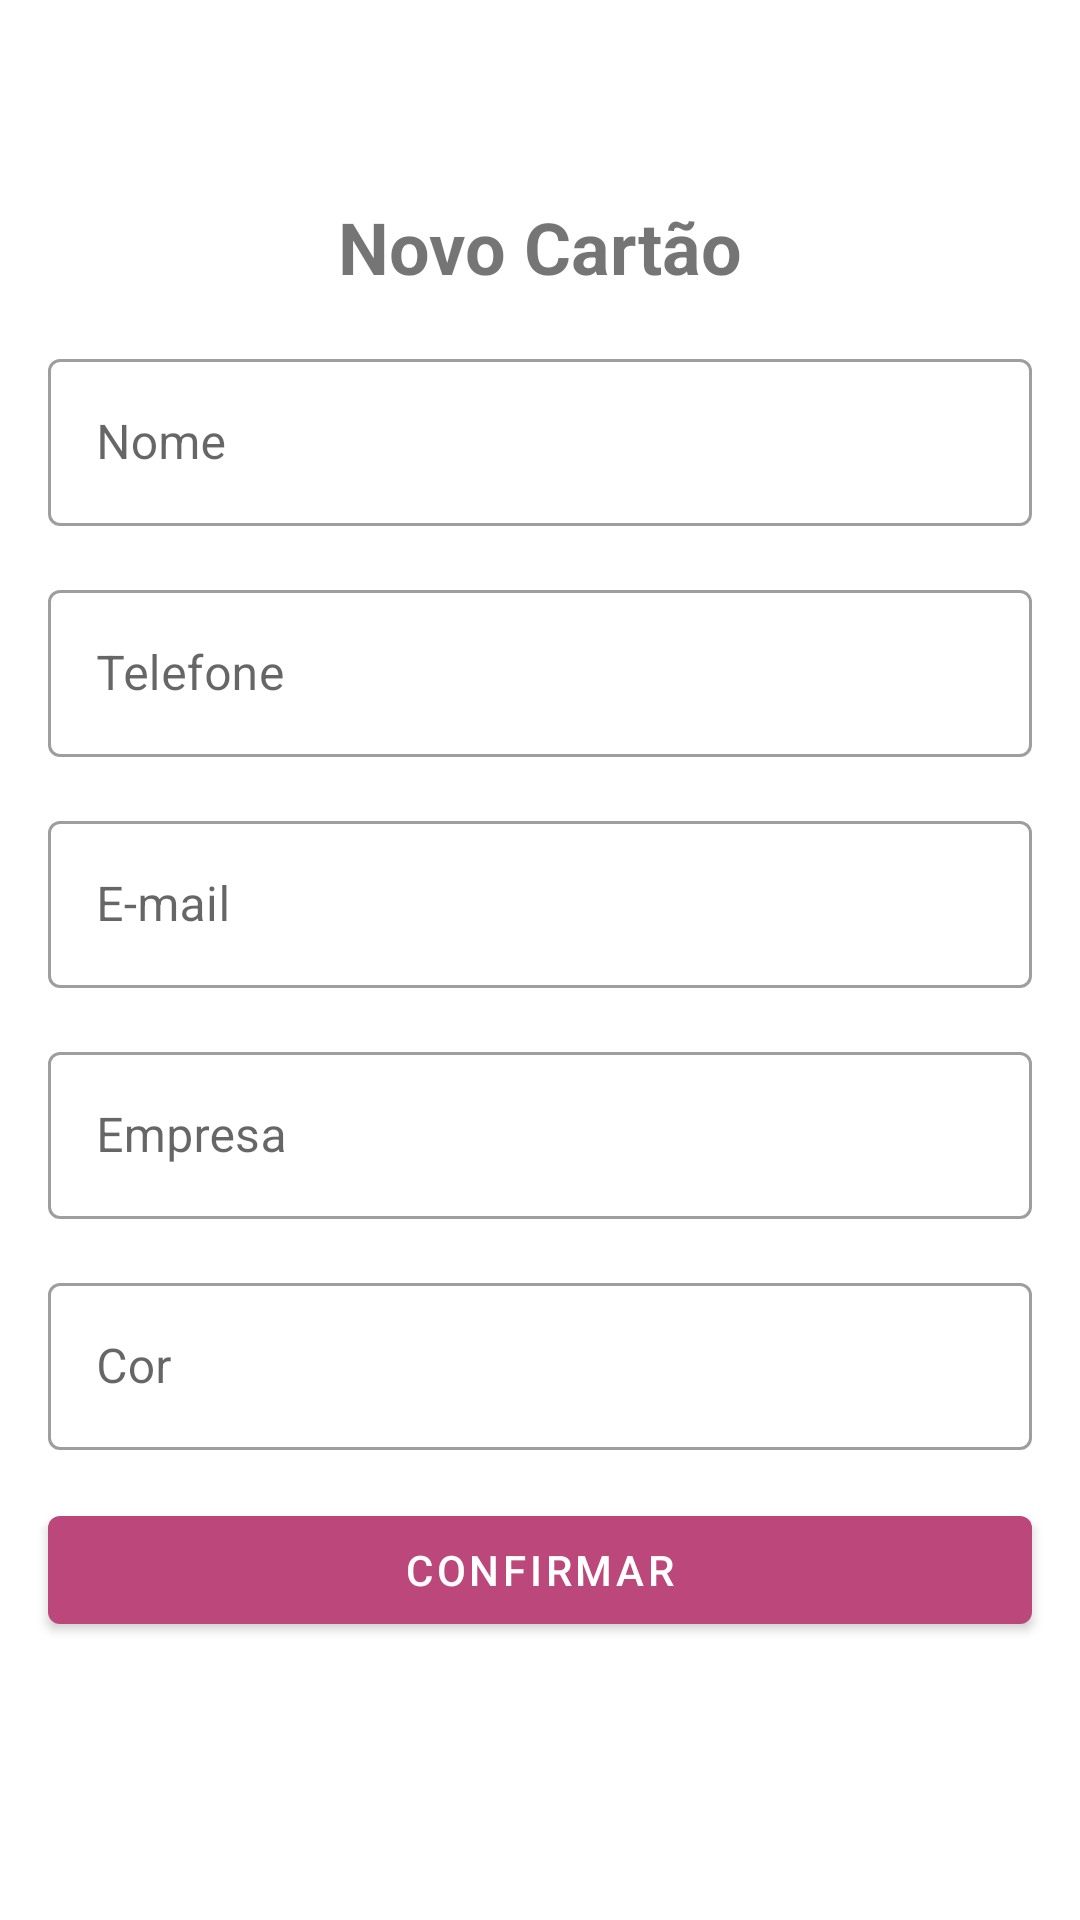

Write the Android layout XML for this screen, with the resource values it uses.
<!-- AndroidManifest.xml: application theme Theme.BusinessCard -->
<!-- res/layout/activity_add_bussines_card.xml -->
<?xml version="1.0" encoding="utf-8"?>
<androidx.constraintlayout.widget.ConstraintLayout
    xmlns:android="http://schemas.android.com/apk/res/android"
    xmlns:app="http://schemas.android.com/apk/res-auto"
    xmlns:tools="http://schemas.android.com/tools"
    android:layout_width="match_parent"
    android:layout_height="match_parent"
    tools:context=".ui.AddBussinessCardActivity">

    <ImageButton
        android:id="@+id/btn_close"
        android:layout_width="50dp"
        android:layout_height="50dp"
        android:background="?actionBarItemBackground"
        android:src="@drawable/ic_close"
        app:layout_constraintTop_toTopOf="parent"
        app:layout_constraintStart_toStartOf="parent"
        />

    <TextView
        android:id="@+id/tv_title"
        android:layout_width="wrap_content"
        android:layout_height="wrap_content"
        android:layout_margin="16dp"
        android:text="@string/label_description_new_card"
        android:textSize="24sp"
        android:textStyle="bold"
        app:layout_constraintEnd_toEndOf="parent"
        app:layout_constraintStart_toStartOf="parent"
        app:layout_constraintTop_toBottomOf="@id/btn_close"
        />

    <com.google.android.material.textfield.TextInputLayout
        android:id="@+id/til_nome"
        style="@style/Widget.MaterialComponents.TextInputLayout.OutlinedBox"
        android:layout_width="0dp"
        android:layout_height="wrap_content"
        android:layout_margin="16dp"
        android:hint="@string/label_nome"
        app:layout_constraintEnd_toEndOf="parent"
        app:layout_constraintStart_toStartOf="parent"
        app:layout_constraintTop_toBottomOf="@id/tv_title">

        <com.google.android.material.textfield.TextInputEditText
            android:layout_width="match_parent"
            android:layout_height="match_parent"
            android:inputType="text" />
    </com.google.android.material.textfield.TextInputLayout>

    <com.google.android.material.textfield.TextInputLayout
        android:id="@+id/til_telefone"
        style="@style/Widget.MaterialComponents.TextInputLayout.OutlinedBox"
        android:layout_width="0dp"
        android:layout_height="wrap_content"
        android:layout_margin="16dp"
        android:hint="@string/label_telefone"
        app:layout_constraintEnd_toEndOf="parent"
        app:layout_constraintStart_toStartOf="parent"
        app:layout_constraintTop_toBottomOf="@id/til_nome">

        <com.google.android.material.textfield.TextInputEditText
            android:layout_width="match_parent"
            android:layout_height="match_parent"
            android:inputType="number" />

    </com.google.android.material.textfield.TextInputLayout>

    <com.google.android.material.textfield.TextInputLayout
        android:id="@+id/til_email"
        style="@style/Widget.MaterialComponents.TextInputLayout.OutlinedBox"
        android:layout_width="0dp"
        android:layout_height="wrap_content"
        android:layout_margin="16dp"
        android:hint="@string/label_email"
        app:layout_constraintEnd_toEndOf="parent"
        app:layout_constraintStart_toStartOf="parent"
        app:layout_constraintTop_toBottomOf="@id/til_telefone">

        <com.google.android.material.textfield.TextInputEditText
            android:layout_width="match_parent"
            android:layout_height="match_parent"
            android:inputType="textEmailAddress" />

    </com.google.android.material.textfield.TextInputLayout>

    <com.google.android.material.textfield.TextInputLayout
        android:id="@+id/til_empresa"
        style="@style/Widget.MaterialComponents.TextInputLayout.OutlinedBox"
        android:layout_width="0dp"
        android:layout_height="wrap_content"
        android:layout_margin="16dp"
        android:hint="@string/label_empresa"
        app:layout_constraintEnd_toEndOf="parent"
        app:layout_constraintStart_toStartOf="parent"
        app:layout_constraintTop_toBottomOf="@id/til_email">

        <com.google.android.material.textfield.TextInputEditText
            android:layout_width="match_parent"
            android:layout_height="match_parent"
            android:inputType="text" />

    </com.google.android.material.textfield.TextInputLayout>

    <com.google.android.material.textfield.TextInputLayout
        android:id="@+id/til_cor"
        style="@style/Widget.MaterialComponents.TextInputLayout.OutlinedBox"
        android:layout_width="0dp"
        android:layout_height="wrap_content"
        android:layout_margin="16dp"
        android:hint="@string/label_cor"
        app:layout_constraintEnd_toEndOf="parent"
        app:layout_constraintStart_toStartOf="parent"
        app:layout_constraintTop_toBottomOf="@id/til_empresa">

        <com.google.android.material.textfield.TextInputEditText
            android:layout_width="match_parent"
            android:layout_height="match_parent"
            android:inputType="text"
            android:textAllCaps="true"
            />

    </com.google.android.material.textfield.TextInputLayout>

    <com.google.android.material.button.MaterialButton
        android:id="@+id/btn_confirm"
        android:layout_width="0dp"
        android:layout_height="wrap_content"
        android:layout_margin="16dp"
        android:text="@string/label_confirmar"
        app:layout_constraintEnd_toEndOf="parent"
        app:layout_constraintStart_toStartOf="parent"
        app:layout_constraintTop_toBottomOf="@+id/til_cor" />

</androidx.constraintlayout.widget.ConstraintLayout>
<!-- resources referenced by this layout -->
<resources>
  <string name="label_confirmar">Confirmar</string>
  <string name="label_cor">Cor</string>
  <string name="label_description_new_card">Novo Cartão</string>
  <string name="label_email">E-mail</string>
  <string name="label_empresa">Empresa</string>
  <string name="label_nome">Nome</string>
  <string name="label_telefone">Telefone</string>
  <style name="Theme.BusinessCard" parent="Theme.MaterialComponents.DayNight.DarkActionBar">
          
          <item name="colorPrimary">@color/primary_light</item>
          <item name="colorPrimaryVariant">@color/primary_dark</item>
          <item name="colorOnPrimary">@color/white</item>
          
          <item name="colorSecondary">@color/pink_100</item>
          <item name="colorSecondaryVariant">@color/secundary_dark</item>
          <item name="colorOnSecondary">@color/black</item>
          
          <item name="android:statusBarColor" tools:targetApi="l">?attr/colorPrimaryVariant</item>
          
      </style>
  <color name="primary_light">#bc477b</color>
  <color name="primary_dark">#560027</color>
  <color name="white">#FFFFFFFF</color>
  <color name="pink_100">#f8bbd0</color>
  <color name="secundary_dark">#ba2d65</color>
  <color name="black">#FF000000</color>
</resources>
